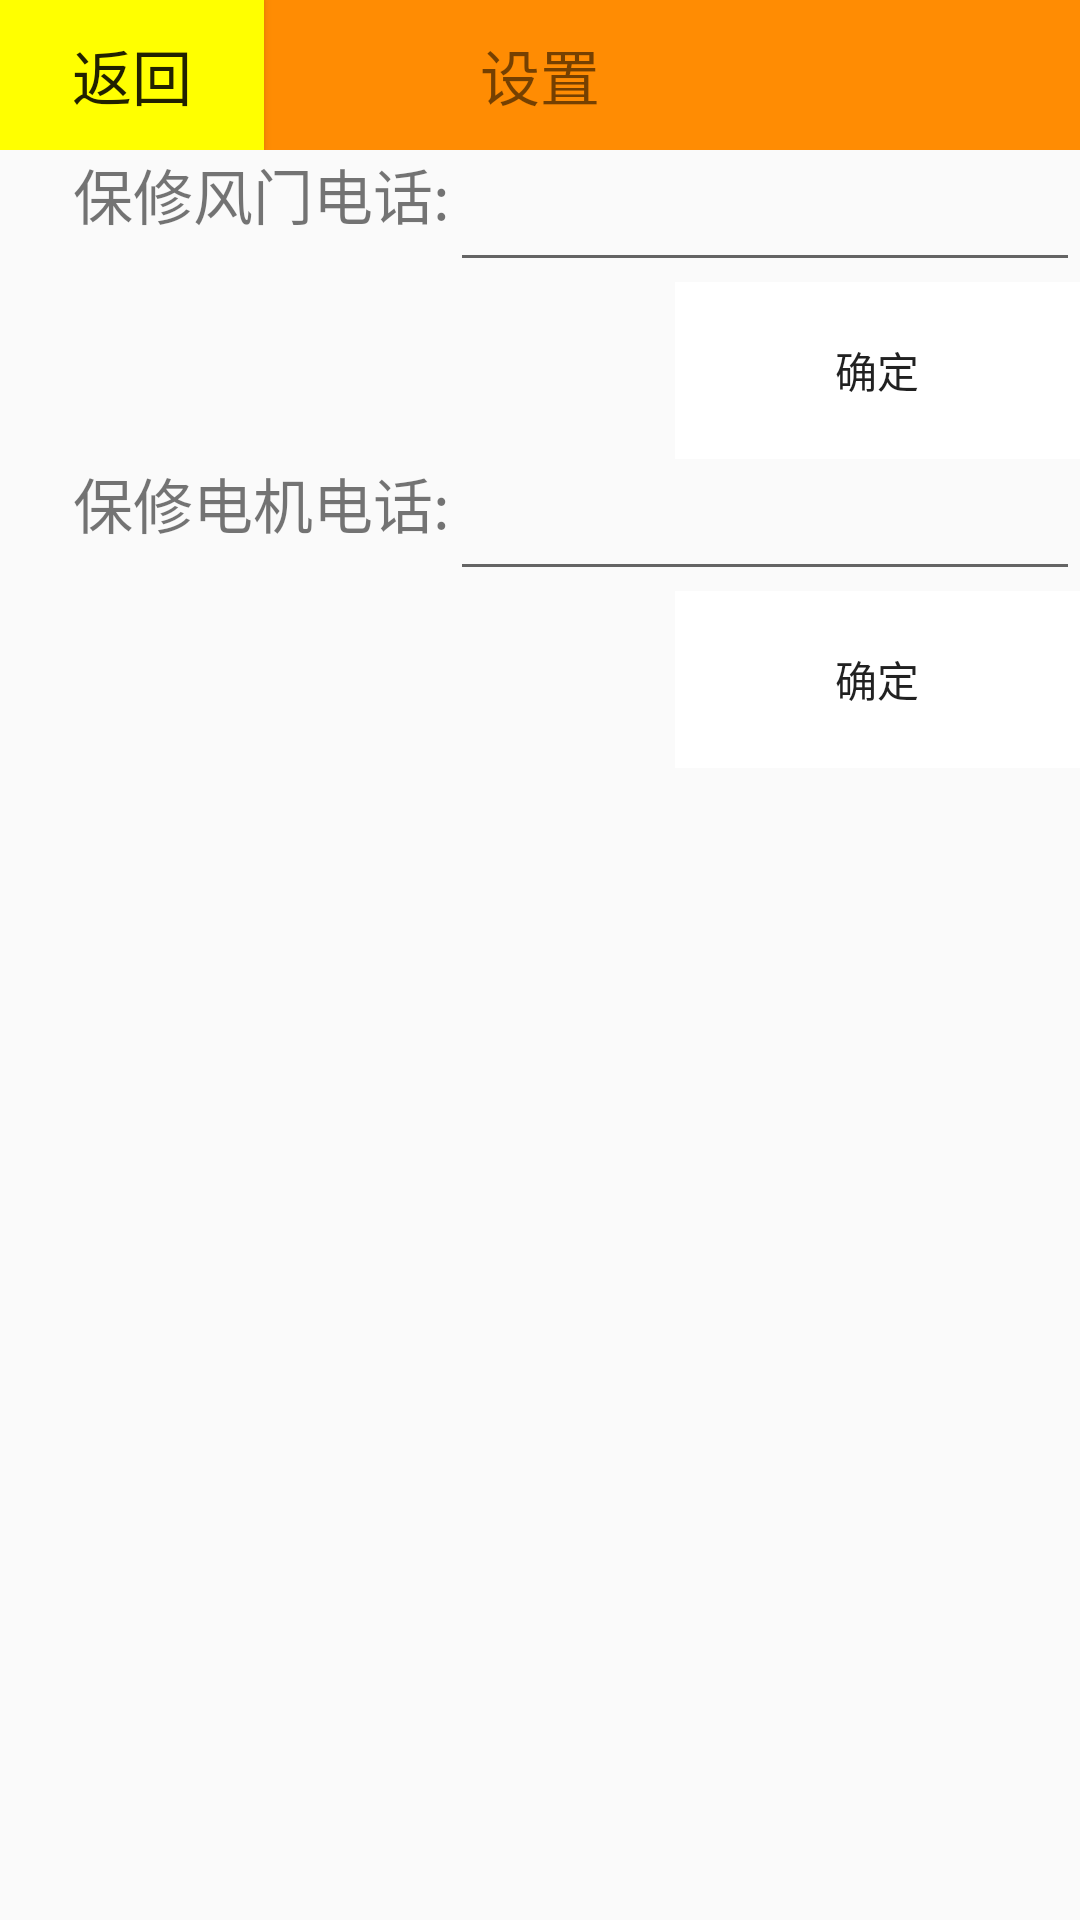

Reconstruct the res/layout file that produces this screen, plus the resources it refers to.
<!-- AndroidManifest.xml: activity theme Theme.AppCompat.Light.DarkActionBar -->
<!-- res/layout/activity_smssetting.xml -->
<?xml version="1.0" encoding="utf-8"?>

<LinearLayout xmlns:android="http://schemas.android.com/apk/res/android"
              android:orientation="vertical"
              android:layout_width="match_parent"
              android:layout_height="match_parent">

    <FrameLayout
        android:layout_width="match_parent"
        android:layout_height="wrap_content"
        >

        <TextView
            android:layout_width="match_parent"
            android:layout_height="50dp"
            android:id="@+id/smssetting_textView_setting"
            android:text="设置"
            android:gravity="center"
            android:textSize="20sp"
            android:background="#ff8c03"
            />
        <Button
            android:layout_width="wrap_content"
            android:layout_height="match_parent"
            android:background="#FFFF00"
            android:text="返回"
            android:textSize="20sp"
            android:id="@+id/smssetting_button_finish"
            />
    </FrameLayout>

    <LinearLayout
        android:layout_width="match_parent"
        android:layout_height="wrap_content"
        android:orientation="horizontal">

        <TextView
            android:layout_width="0dp"
            android:layout_height="match_parent"
            android:layout_weight="10"
            android:id="@+id/smssetting_textView_airdoor"
            android:text="保修风门电话:"
            android:gravity="right"
            android:textSize="20sp"
            />

        <EditText
            android:layout_width="0dp"
            android:layout_height="match_parent"
            android:layout_weight="14"
            android:id="@+id/smssetting_ediText_airPhone"
            android:inputType="phone"
            android:textSize="20sp"
            />
    </LinearLayout>
<Button
    android:layout_width="wrap_content"
    android:layout_height="wrap_content"
    android:id="@+id/smssetting_button_airPhone"
    android:text="确定"
    android:background="@drawable/activity_button"
    android:layout_gravity="right"
    />
    <LinearLayout
        android:layout_width="match_parent"
        android:layout_height="wrap_content"
        android:orientation="horizontal">

        <TextView
            android:layout_width="0dp"
            android:layout_height="match_parent"
            android:layout_weight="10"
            android:id="@+id/smssetting_textView_motor"
            android:text="保修电机电话:"
            android:gravity="right"
            android:textSize="20sp"
            />

        <EditText
            android:layout_width="0dp"
            android:layout_height="match_parent"
            android:layout_weight="14"
            android:id="@+id/smssetting_ediText_motorPhone"
            android:inputType="phone"
            android:textSize="20sp"
            />
    </LinearLayout>
    <Button
        android:layout_width="wrap_content"
        android:layout_height="wrap_content"
        android:id="@+id/smssetting_button_motorPhone"
        android:background="@drawable/activity_button"
        android:text="确定"
        android:layout_gravity="right"
        />

</LinearLayout>
<!-- resources referenced by this layout -->
<resources>
  <!-- drawable activity_button (drawable) -->
  <?xml version="1.0" encoding="utf-8"?>
  
  <selector xmlns:android="http://schemas.android.com/apk/res/android">
      <item
          android:state_pressed="true"
          android:drawable="@mipmap/homepage_tabbutton"
          />
      <item
          android:state_focused="true"
          android:drawable="@mipmap/homepage_tabbutton"
          />
      <item
          android:drawable="@mipmap/homepage_tabbutton1"/>
  </selector>
</resources>
